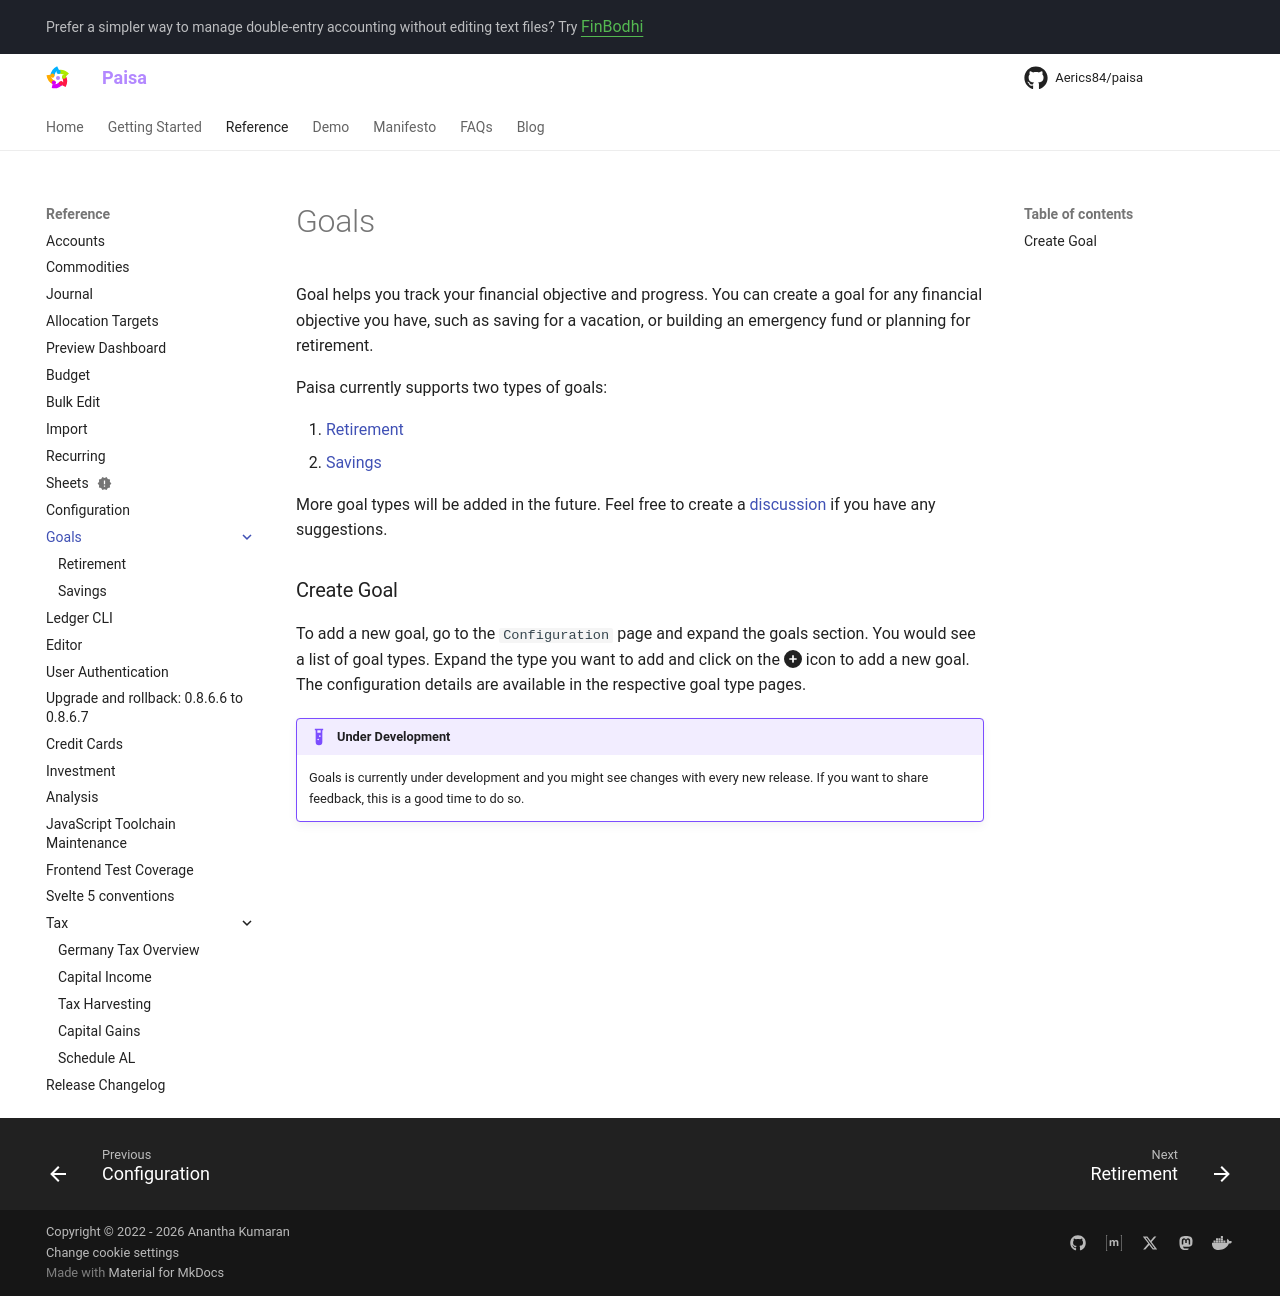

repository: Aerics84/paisa · page: reference/goals/index.html · generator: mkdocs

---
description: "How to configure goals in Paisa to track your financial objectives"
---

# Goals

Goal helps you track your financial objective and progress. You can
create a goal for any financial objective you have, such as saving for
a vacation, or building an emergency fund or planning for retirement.

Paisa currently supports two types of goals:

1. [Retirement](./retirement.md)
2. [Savings](./savings.md)

More goal types will be added in the future. Feel free to create a
[discussion](https://github.com/ananthakumaran/paisa/discussions) if you have any suggestions.

### Create Goal

To add a new goal, go to the `Configuration` page and expand the goals
section. You would see a list of goal types. Expand the type you want
to add and click on the :fontawesome-solid-circle-plus: icon to add a
new goal. The configuration details are available in the respective
goal type pages.

!!! example "Under Development"

    Goals is currently under development and you might see changes
    with every new release. If you want to share feedback, this is a
    good time to do so.
